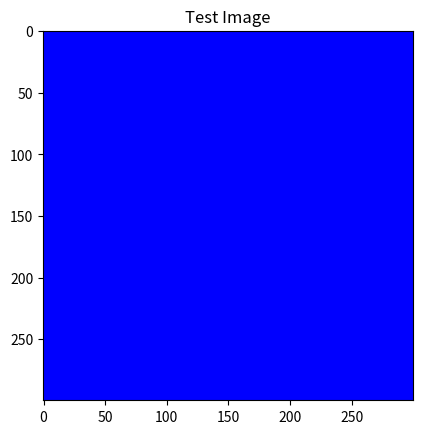

Write Python code to recreate this figure.
from PIL import Image
import numpy as np
import matplotlib.pyplot as plt

img = Image.new("RGB", (300, 300), "blue")

arr = np.array(img)
print("Shape:", arr.shape)

plt.imshow(arr)
plt.title("Test Image")
plt.show()

img.save("test_image.png")
print("Done!")
